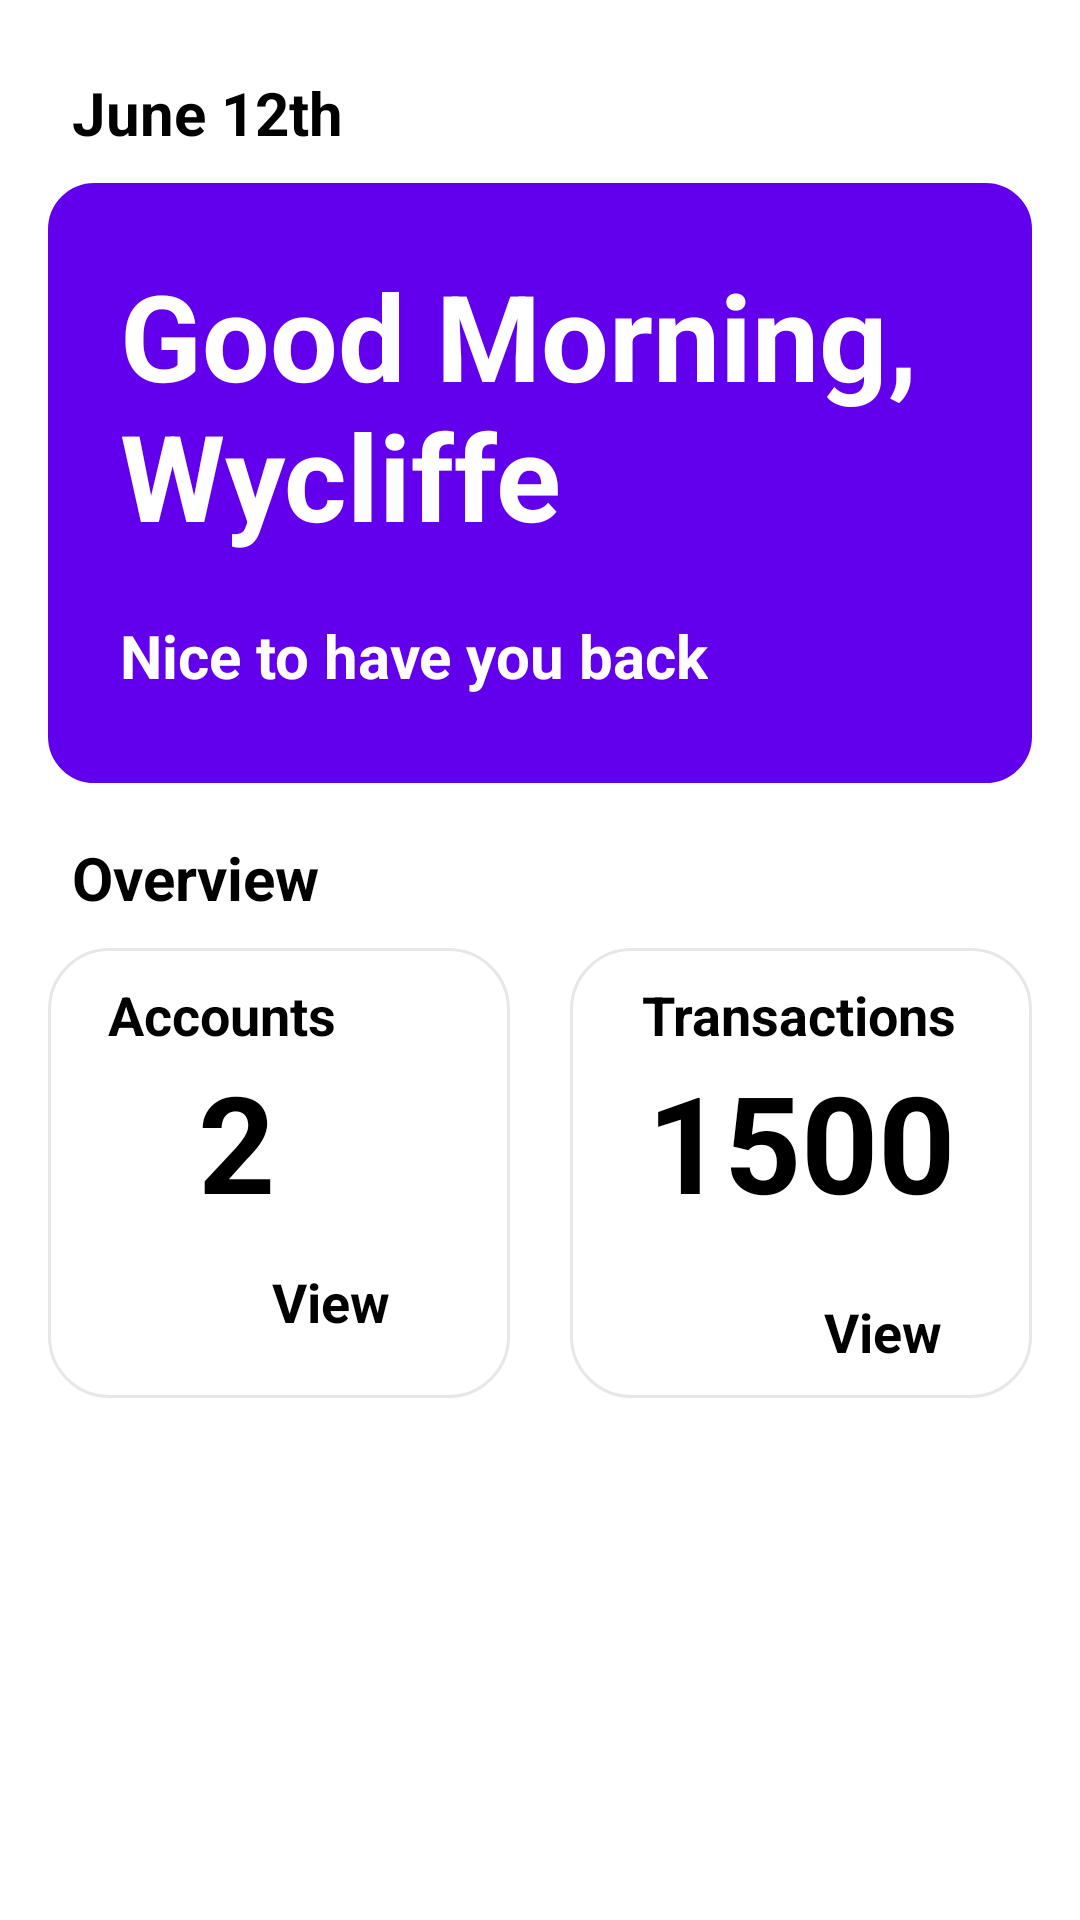

Reconstruct the res/layout file that produces this screen, plus the resources it refers to.
<!-- AndroidManifest.xml: application theme Theme.OctagonAfrica -->
<!-- res/layout/fragment_dashboard.xml -->
<?xml version="1.0" encoding="utf-8"?>
<FrameLayout xmlns:android="http://schemas.android.com/apk/res/android"
    xmlns:tools="http://schemas.android.com/tools"
    android:layout_width="match_parent"
    android:layout_height="match_parent"
    xmlns:app="http://schemas.android.com/apk/res-auto"
    tools:context=".fragments.DashboardFragment">

    <LinearLayout
        android:layout_width="match_parent"
        android:layout_height="match_parent"
        android:orientation="vertical">

        <TextView
            android:layout_width="match_parent"
            android:layout_height="wrap_content"
            android:text="@string/june_12th"
            android:textColor="@color/black"
            android:textSize="20sp"
            android:textStyle="bold"
            android:layout_marginLeft="24dp"
            android:layout_marginTop="24dp"
            android:layout_marginRight="24dp"/>

        <androidx.appcompat.widget.LinearLayoutCompat
            android:layout_width="match_parent"
            android:layout_height="200dp"
            android:orientation="vertical"
            android:layout_marginLeft="16dp"
            android:layout_marginRight="16dp"
            android:layout_marginTop="10dp"
            android:padding="24dp"
            android:background="@drawable/rounded_greetings_card_background">
            <TextView
                android:layout_width="wrap_content"
                android:layout_height="wrap_content"
                android:text="@string/good_morning_wycliffe"
                android:textColor="@color/white"
                android:textSize="40sp"
                android:textStyle="bold"/>

            <TextView
                android:layout_width="wrap_content"
                android:layout_height="wrap_content"
                android:textStyle="bold"
                android:textSize="20sp"
                android:text="@string/nice_to_have_you_back"
                android:layout_marginTop="20dp"
                android:textColor="@color/white"/>

        </androidx.appcompat.widget.LinearLayoutCompat>

        <TextView
            android:layout_width="match_parent"
            android:layout_height="wrap_content"
            android:text="@string/overview"
            android:textColor="@color/black"
            android:textSize="20sp"
            android:textStyle="bold"
            android:layout_marginLeft="24dp"
            android:layout_marginTop="18dp"/>

        <LinearLayout
            android:layout_width="match_parent"
            android:layout_height="wrap_content"
            android:orientation="horizontal"
            android:layout_marginLeft="16dp"
            android:layout_marginRight="16dp"
            android:layout_marginTop="10dp">

            <LinearLayout
                android:layout_width="0dp"
                android:layout_height="150dp"
                android:layout_weight="0.5"
                android:orientation="vertical"
                android:paddingLeft="20dp"
                android:paddingTop="10dp"
                android:background="@drawable/accounts_card_background">
                <TextView
                    android:layout_width="match_parent"
                    android:layout_height="wrap_content"
                    android:text="@string/accounts"
                    android:textColor="@color/black"
                    android:textStyle="bold"
                    android:textSize="18sp"/>
                <TextView
                    android:layout_width="match_parent"
                    android:layout_height="wrap_content"
                    android:text="@string/_2"
                    android:textColor="@color/black"
                    android:textStyle="bold"
                    android:textSize="45sp"
                    android:layout_marginLeft="30dp"/>
                <RelativeLayout
                    android:layout_width="match_parent"
                    android:layout_height="match_parent">
                    <TextView
                        android:layout_width="wrap_content"
                        android:layout_height="wrap_content"
                        android:text="@string/view"
                        android:textColor="@color/black"
                        android:textStyle="bold"
                        android:textSize="18sp"
                        android:layout_alignParentBottom="true"
                        android:layout_marginBottom="10dp"
                        android:layout_alignParentRight="true"
                        android:layout_marginRight="30dp"
                        android:padding="10dp"/>
                </RelativeLayout>

            </LinearLayout>

            <LinearLayout
                android:layout_width="0dp"
                android:layout_height="150dp"
                android:layout_weight="0.5"
                android:orientation="vertical"
                android:paddingTop="10dp"
                android:layout_marginLeft="20dp"
                android:background="@drawable/accounts_card_background">

                <TextView
                    android:layout_width="match_parent"
                    android:layout_height="wrap_content"
                    android:text="Transactions"
                    android:textColor="@color/black"
                    android:textStyle="bold"
                    android:textSize="18sp"
                    android:layout_marginLeft="24dp"/>
                <TextView
                    android:layout_width="match_parent"
                    android:layout_height="wrap_content"
                    android:text="1500"
                    android:textColor="@color/black"
                    android:textStyle="bold"
                    android:textSize="45sp"
                    android:textAlignment="center"/>
                <RelativeLayout
                    android:layout_width="match_parent"
                    android:layout_height="match_parent">
                    <TextView
                        android:layout_width="wrap_content"
                        android:layout_height="wrap_content"
                        android:text="@string/view"
                        android:textColor="@color/black"
                        android:textStyle="bold"
                        android:textSize="18sp"
                        android:layout_alignParentBottom="true"
                        android:layout_marginBottom="10dp"
                        android:layout_alignParentRight="true"
                        android:layout_marginRight="30dp" />
                </RelativeLayout>

            </LinearLayout>

        </LinearLayout>
    </LinearLayout>

</FrameLayout>
<!-- resources referenced by this layout -->
<resources>
  <color name="black">#FF000000</color>
  <color name="white">#FFFFFFFF</color>
  <!-- drawable accounts_card_background (drawable) -->
  <?xml version="1.0" encoding="utf-8" ?>
  <shape xmlns:android="http://schemas.android.com/apk/res/android">
  
      <solid android:color="@color/white"/>
      <stroke android:width="1dp"
          android:color="@color/whiteAccent" />
  
  
      <corners
          android:bottomRightRadius ="20dp"
          android:bottomLeftRadius="20dp"
          android:topLeftRadius ="20dp"
          android:topRightRadius="20dp"
          />
  </shape>
  <!-- drawable rounded_greetings_card_background (drawable) -->
  <?xml version="1.0" encoding="utf-8" ?>
  <shape xmlns:android="http://schemas.android.com/apk/res/android">
  
      <solid android:color="@color/purple_500"/>
      <stroke android:width="1dp"
          android:color="@color/purple_500" />
  
  
      <corners
          android:bottomRightRadius ="15dp"
          android:bottomLeftRadius="15dp"
          android:topLeftRadius ="15dp"
          android:topRightRadius="15dp"
          />
  </shape>
  <string name="_2">2</string>
  <string name="accounts">Accounts</string>
  <string name="good_morning_wycliffe">Good Morning, Wycliffe</string>
  <string name="june_12th">June 12th</string>
  <string name="nice_to_have_you_back">Nice to have you back</string>
  <string name="overview">Overview</string>
  <string name="view">View</string>
  <style name="Theme.OctagonAfrica" parent="Theme.MaterialComponents.DayNight.DarkActionBar">
          
          <item name="colorPrimary">@color/purple_500</item>
          <item name="colorPrimaryVariant">@color/purple_700</item>
          <item name="colorOnPrimary">@color/white</item>
          
          <item name="colorSecondary">@color/teal_200</item>
          <item name="colorSecondaryVariant">@color/teal_700</item>
          <item name="colorOnSecondary">@color/black</item>
          
          <item name="android:statusBarColor" tools:targetApi="l">?attr/colorPrimaryVariant</item>
          
      </style>
  <color name="whiteAccent">#E5E7E9</color>
  <color name="purple_500">#FF6200EE</color>
  <color name="purple_700">#FF3700B3</color>
  <color name="teal_200">#FF03DAC5</color>
  <color name="teal_700">#FF018786</color>
</resources>
